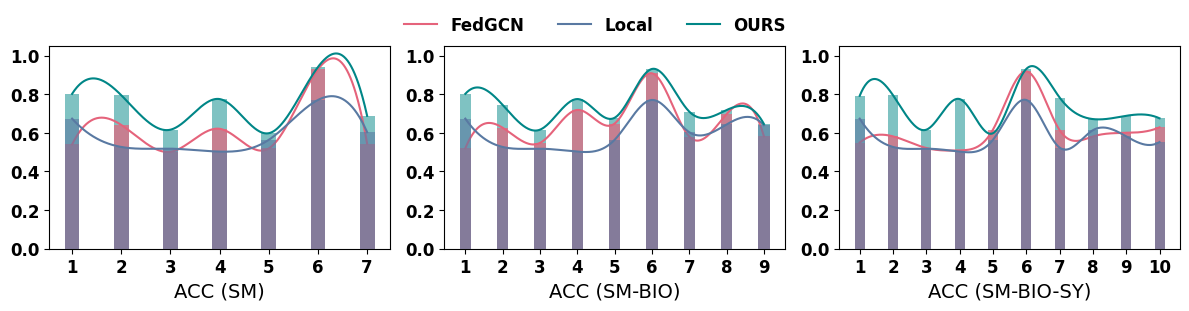

Write Python code to recreate this figure.
import matplotlib.pyplot as plt
import numpy as np
from scipy.interpolate import make_interp_spline

# 将数据存储在字典中，包含 global 和 client 数据
#CiteSeer
data = {
    'acc': {
        7: {'OURS': (np.array([1, 2, 3, 4, 5,6,7]), np.array([0.8020, 0.7950, 0.6165, 0.7752, 0.5982,0.9411, 0.6882])),
            'FedGCN': (np.array([1, 2, 3, 4, 5,6,7]), np.array([0.54, 0.6411, 0.5020, 0.6211, 0.5193, 0.9291, 0.5443])),
            'Local': (np.array([1, 2, 3, 4, 5,6,7]), np.array([0.6738, 0.5271, 0.5182, 0.503, 0.564, 0.7704, 0.6035]))
            },
        9: {'OURS': (np.array([1, 2, 3, 4, 5, 6, 7, 8, 9]), np.array([0.8020, 0.7450, 0.6165, 0.7752, 0.6782,0.9311, 0.7102, 0.7183, 0.6462])),
             'FedGCN': (np.array([1, 2, 3, 4, 5, 6, 7, 8, 9]), np.array([0.52, 0.6267, 0.5479, 0.7189, 0.6482, 0.9086, 0.5811, 0.6972, 0.5821])),
             'Local': (np.array([1, 2, 3, 4, 5, 6, 7, 8, 9]), np.array([0.6738, 0.5271, 0.5182, 0.503, 0.564, 0.7704, 0.6035, 0.6435, 0.6397]))},
        10: {'OURS': (np.array([1, 2, 3, 4, 5, 6, 7, 8, 9, 10]),
                        np.array([0.7920, 0.7950, 0.6165, 0.7752, 0.5982,0.9311, 0.7832, 0.6715, 0.6884, 0.6755])),
            'FedGCN': (np.array([1, 2, 3, 4, 5, 6, 7, 8, 9, 10]),
                        np.array([0.55, 0.5819, 0.5216, 0.5093, 0.6168, 0.9185, 0.6145, 0.5815, 0.6, 0.6286])),
             'Local': (np.array([1, 2, 3, 4, 5, 6, 7, 8, 9, 10]),
                        np.array([0.6738, 0.5271, 0.5182, 0.503, 0.564, 0.7704, 0.5238, 0.6138, 0.5819, 0.5524]))},
    },
}





# 设置全局字体为微雅软黑
plt.rcParams['font.family'] = 'Microsoft YaHei'
plt.rcParams['axes.unicode_minus'] = False  # 保证负号正常显示
plt.rcParams['font.weight'] = 'bold'  # 设置全局字体加粗
# 单独设置一些元素的字体大小（可选）
plt.rcParams['axes.titlesize'] = 16  # 设置标题字体大小
plt.rcParams['axes.labelsize'] = 14  # 设置坐标轴标签字体大小
plt.rcParams['xtick.labelsize'] = 12  # 设置x轴刻度字体大小
plt.rcParams['ytick.labelsize'] = 12  # 设置y轴刻度字体大小
plt.rcParams['legend.fontsize'] = 12  # 设置图例字体大小

# 设置标题加粗
plt.rcParams['axes.titleweight'] = 'bold'  # 设置标题字体加粗

# 平滑曲线函数
def smooth_curve(x, y):
    spl = make_interp_spline(x, y, k=3)  # k=3表示三次样条插值
    x_new = np.linspace(x.min(), x.max(), 500)  # 生成更多的点来平滑曲线
    y_new = spl(x_new)
    return x_new, y_new


# 选择要绘制的指标
data_names = ['acc']

# 创建图形，设置为 3 行 4 列
fig, axs = plt.subplots(1, 3, figsize=(12, 3))

# 为每个指标和每组数据绘制图形
for i, data_name in enumerate(data_names):
    for j, num_points in enumerate([7,9,10]):
        # 获取 global 和 client 数据
        x_ours, y_ours = data[data_name][num_points]['OURS']
        x_global, y_global = data[data_name][num_points]['FedGCN']
        x_client, y_client = data[data_name][num_points]['Local']

        # 计算平滑曲线
        x_smooth_global, y_smooth_global = smooth_curve(x_global, y_global)
        x_smooth_client, y_smooth_client = smooth_curve(x_client, y_client)
        x_smooth_ours, y_smooth_ours = smooth_curve(x_ours, y_ours)


        # 选择不同的颜色
        color_global = '#E5637B'
        color_client = '#5979A2'
        color_ours = '#008687'
        smooth_color_global = '#E5637B'
        smooth_color_client = '#5979A2'
        smooth_color_ours = '#008687'


        ax = axs[j]  # 交换行列的索引
        ax.bar(x_global, y_global, width=0.3, color=color_global, alpha=0.7, label='FedNCN', zorder=2)
        ax.bar(x_client, y_client, width=0.3, color=color_client, alpha=0.6, label='Local', zorder=3)
        ax.bar(x_ours, y_ours, width=0.3, color=color_ours, alpha=0.5, label='OURS', zorder=1)


        ax.plot(x_smooth_global, y_smooth_global, color=smooth_color_global)
        ax.plot(x_smooth_client, y_smooth_client, color=smooth_color_client)
        ax.plot(x_smooth_ours, y_smooth_ours, color=smooth_color_ours)



        ax.set_xticks(np.arange(1, num_points + 1, 1))
        ax.set_xticklabels(np.arange(1, num_points + 1))
        ax.set_ylim(0, 1.05)


        
axs[0].set_xlabel(f'{data_name.upper()} (SM)')
axs[1].set_xlabel(f'{data_name.upper()} (SM-BIO)')

axs[2].set_xlabel(f'{data_name.upper()} (SM-BIO-SY)')

      
fig.legend(
    labels=['FedGCN','Local', 'OURS'],
    loc='upper center',
    ncol=3,
    bbox_to_anchor=(0.5, 1.05),
    frameon=False
)# 调整布局
plt.tight_layout()

# 图例统一放在所有子图上方
# fig.legend(loc='upper center', ncol=4, bbox_to_anchor=(0.5, 1.05))  # 调整位置
plt.tight_layout(rect=[0, 0, 1, 0.95])  # 给图例留出空间# plt.savefig("./smo/CiteSeer.png", dpi=400)
# plt.savefig("output/smooth.png", dpi=600)
plt.show()